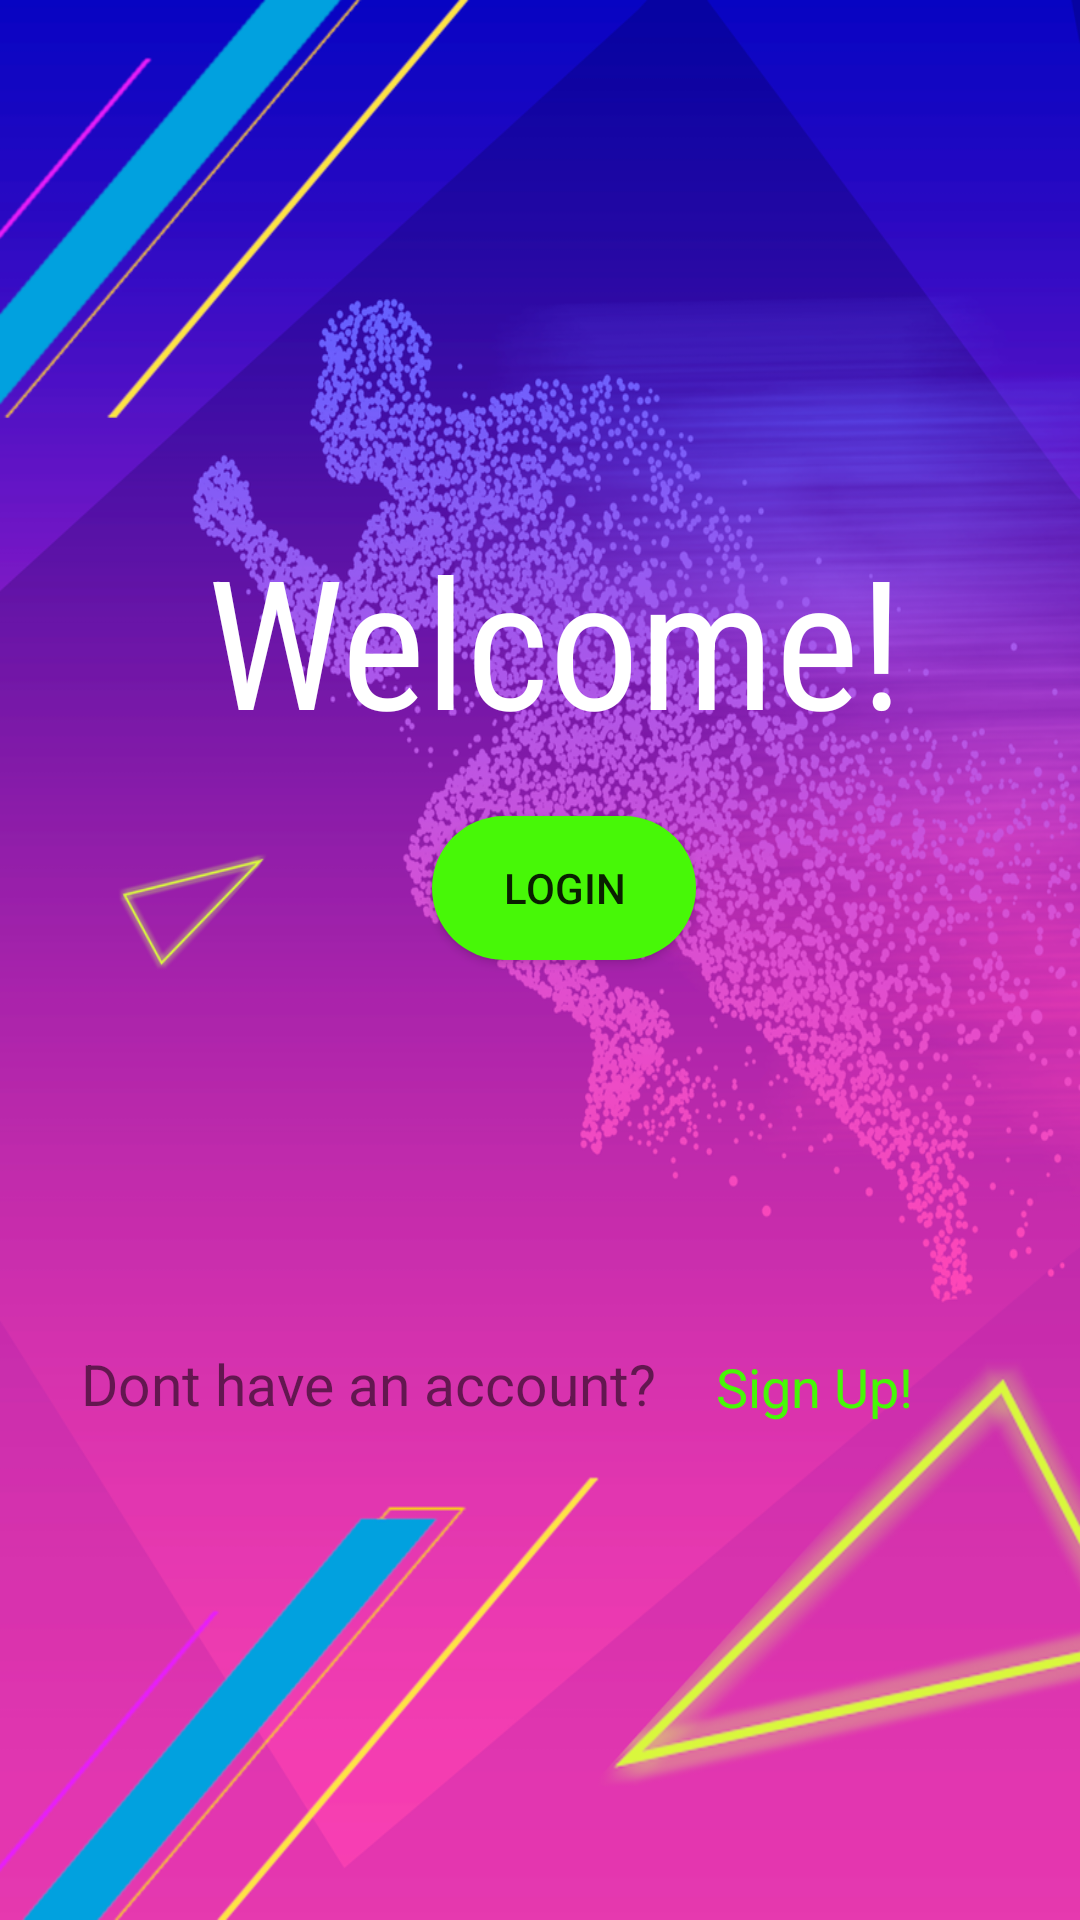

This screen was rendered from an Android layout file. Write that file and the resources it references.
<!-- AndroidManifest.xml: application theme Theme.CalorieTrack -->
<!-- res/layout/activity_welcome.xml -->
<?xml version="1.0" encoding="utf-8"?>
<androidx.constraintlayout.widget.ConstraintLayout xmlns:android="http://schemas.android.com/apk/res/android"
    xmlns:app="http://schemas.android.com/apk/res-auto"
    xmlns:tools="http://schemas.android.com/tools"
    android:layout_width="match_parent"
    android:layout_height="match_parent"
    android:background="@drawable/welcomebg"
    tools:context=".welcome">


    <TextView
        android:id="@+id/textView2"
        android:layout_width="250dp"
        android:layout_height="91dp"
        android:fontFamily="sans-serif-condensed"
        android:text="Welcome!"
        android:textColor="@color/white"
        android:textSize="60sp"
        app:layout_constraintBottom_toBottomOf="parent"
        app:layout_constraintEnd_toEndOf="parent"
        app:layout_constraintHorizontal_bias="0.627"
        app:layout_constraintStart_toStartOf="parent"
        app:layout_constraintTop_toTopOf="parent"
        app:layout_constraintVertical_bias="0.315" />

    <Button
        android:id="@+id/loginbutton"
        android:layout_width="wrap_content"
        android:layout_height="wrap_content"
        android:layout_marginTop="8dp"
        android:background="@drawable/loginbutton"
        android:text="Login"
        app:layout_constraintEnd_toEndOf="parent"
        app:layout_constraintHorizontal_bias="0.529"
        app:layout_constraintStart_toStartOf="parent"
        app:layout_constraintTop_toBottomOf="@+id/textView2" />

    <TextView
        android:id="@+id/textView3"
        android:layout_width="wrap_content"
        android:layout_height="wrap_content"
        android:text="Dont have an account?"
        android:textSize="19sp"
        app:layout_constraintBottom_toBottomOf="parent"
        app:layout_constraintEnd_toEndOf="parent"
        app:layout_constraintHorizontal_bias="0.16"
        app:layout_constraintStart_toStartOf="parent"
        app:layout_constraintTop_toTopOf="parent"
        app:layout_constraintVertical_bias="0.73" />

    <TextView
        android:id="@+id/signupview"
        android:layout_width="wrap_content"
        android:layout_height="wrap_content"
        android:text="Sign Up!"
        android:textColor="@color/yellow"
        android:textSize="18sp"
        app:layout_constraintBottom_toBottomOf="parent"
        app:layout_constraintEnd_toEndOf="parent"
        app:layout_constraintHorizontal_bias="0.262"
        app:layout_constraintStart_toEndOf="@+id/textView3"
        app:layout_constraintTop_toTopOf="parent"
        app:layout_constraintVertical_bias="0.731" />
</androidx.constraintlayout.widget.ConstraintLayout>
<!-- resources referenced by this layout -->
<resources>
  <color name="white">#FFFFFFFF</color>
  <color name="yellow">#47F807</color>
  <!-- drawable loginbutton (drawable) -->
  <?xml version="1.0" encoding="utf-8"?>
  <shape android:shape="rectangle" xmlns:android="http://schemas.android.com/apk/res/android">
  <corners android:radius="50sp"></corners>
      <solid android:color="@color/yellow"></solid>
  </shape>
  <!-- drawable welcomebg: png bitmap (drawable-mdpi, 651970 bytes) -->
  <style name="Theme.CalorieTrack" parent="Theme.MaterialComponents.DayNight.DarkActionBar">
          
          <item name="colorPrimary">@color/purple_500</item>
          <item name="colorPrimaryVariant">@color/purple_700</item>
          <item name="colorOnPrimary">@color/white</item>
  
          
          <item name="colorSecondary">@color/purple_500</item>
          <item name="colorSecondaryVariant">@color/purple_700</item>
          <item name="colorOnSecondary">@color/black</item>
          
          <item name="android:statusBarColor" tools:targetApi="l">?attr/colorPrimaryVariant</item>
          
      </style>
  <color name="purple_500">#FF6200EE</color>
  <color name="purple_700">#FF3700B3</color>
  <color name="black">#FF000000</color>
</resources>
